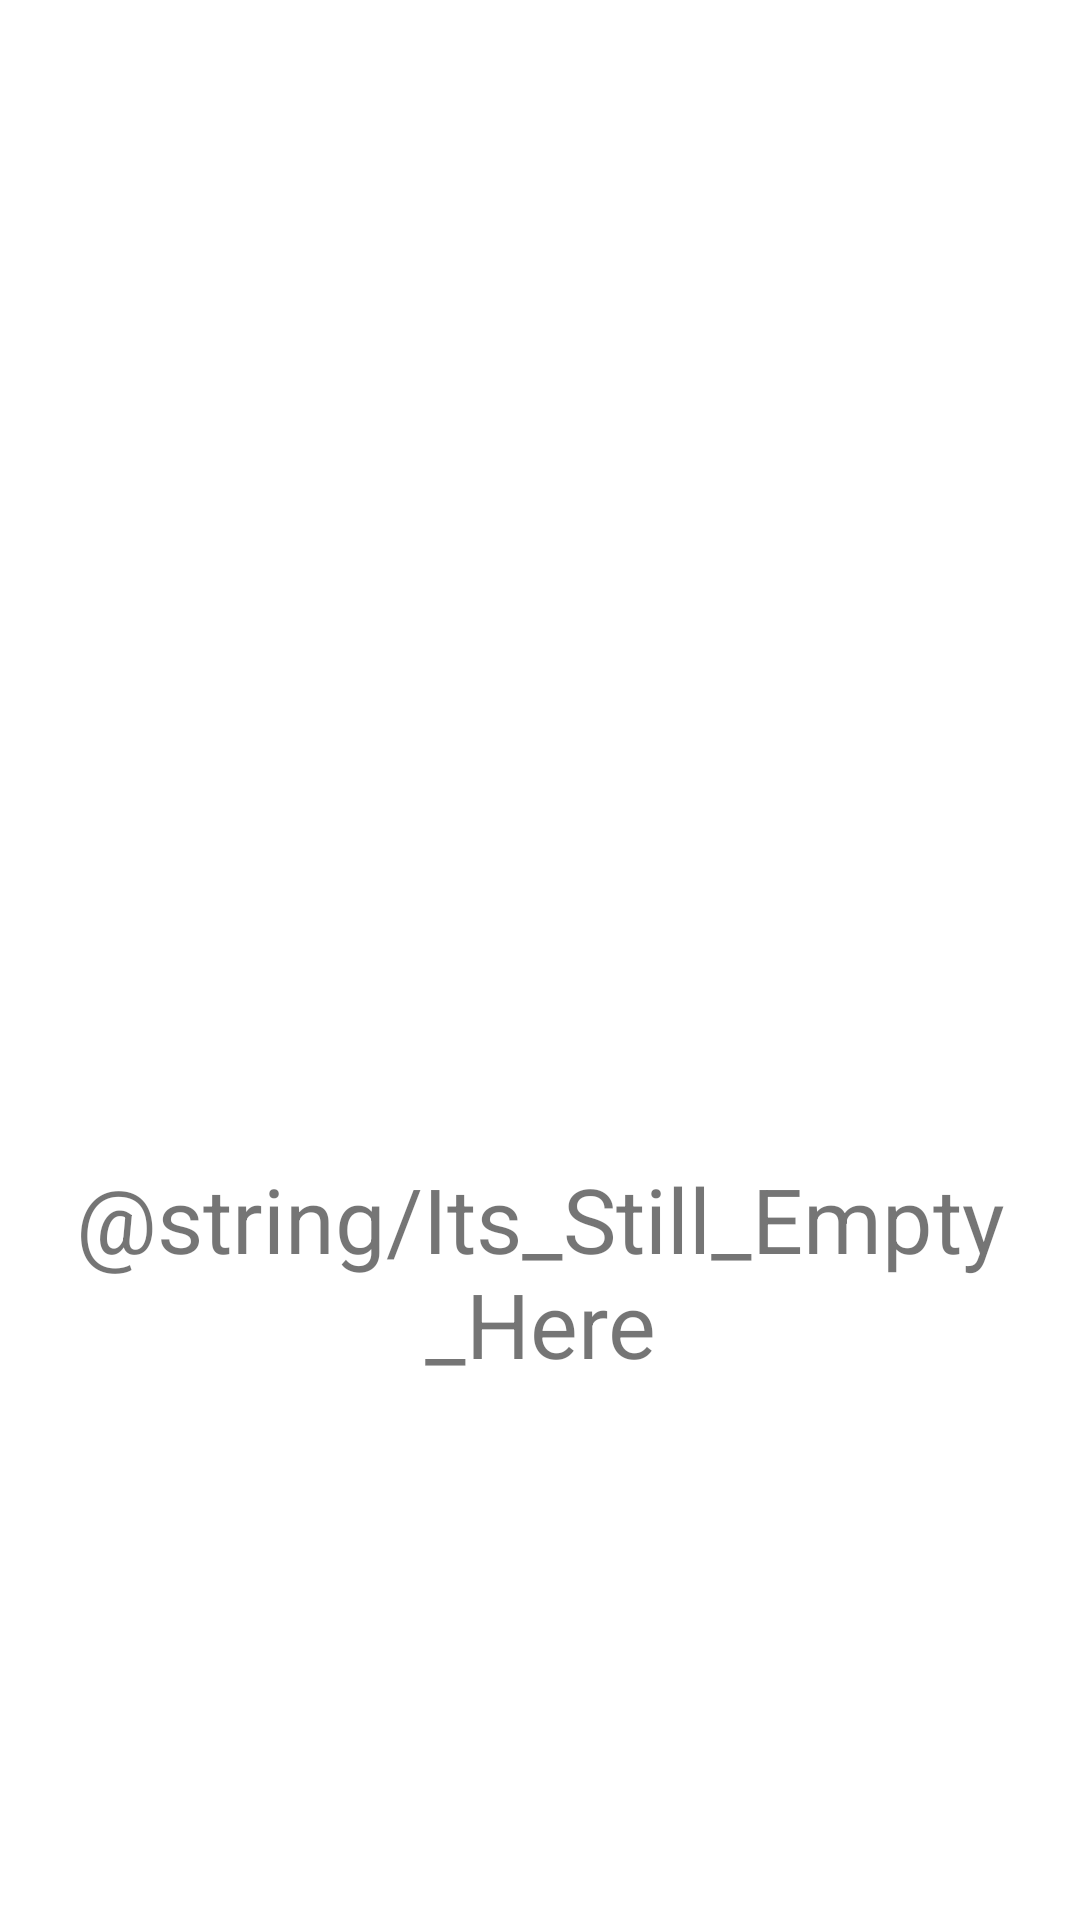

Produce the Android XML layout that renders to this screen, including the resource entries it uses.
<!-- AndroidManifest.xml: application theme Theme.GroomVer -->
<!-- res/layout/activity_my_products.xml -->
<?xml version="1.0" encoding="utf-8"?>
<LinearLayout xmlns:android="http://schemas.android.com/apk/res/android"
    android:layout_width="match_parent"
    android:layout_height="match_parent"
    xmlns:app="http://schemas.android.com/apk/res-auto"
    android:orientation="vertical">



    <androidx.recyclerview.widget.RecyclerView
        android:id="@+id/recyclerViewProducts"
        android:layout_width="match_parent"
        android:layout_height="match_parent"
        app:layoutManager="androidx.recyclerview.widget.LinearLayoutManager"
        android:padding="8dp"
        android:visibility="gone"
        android:clipToPadding="false" />

    <ImageView
        android:layout_width="250dp"
        android:layout_height="250dp"
        android:layout_gravity="center"
        android:layout_marginBottom="16dp"
        android:layout_marginTop="120dp"
        android:src="@drawable/pustota" />

    <TextView
        android:id="@+id/tv_favorite"
        android:layout_width="match_parent"
        android:layout_height="wrap_content"
        android:gravity="center"
        android:textSize="30sp"
        android:text="@string/Its_Still_Empty_Here"/>

</LinearLayout>
<!-- resources referenced by this layout -->
<resources>
  <string name="Its_Still_Empty_Here">Бұл жерде әлі бос.</string>
  <style name="Theme.GroomVer" parent="Base.Theme.GroomVer" />
  <style name="Base.Theme.GroomVer" parent="Theme.MaterialComponents.Light.NoActionBar">
          <item name="android:statusBarColor" tools:targetApi="l">@color/primary</item>
          <item name="android:forceDarkAllowed" tools:targetApi="q">false</item>
      </style>
  <color name="primary">#651FFF</color>
</resources>
